Run: headless pygame with SDL's dummy video driver; simulated clock (each Clock.tick advances the game by its frame time, no real sleeping); random seed 0; keys injected as events and as key.get_pressed() state; no mouse input.
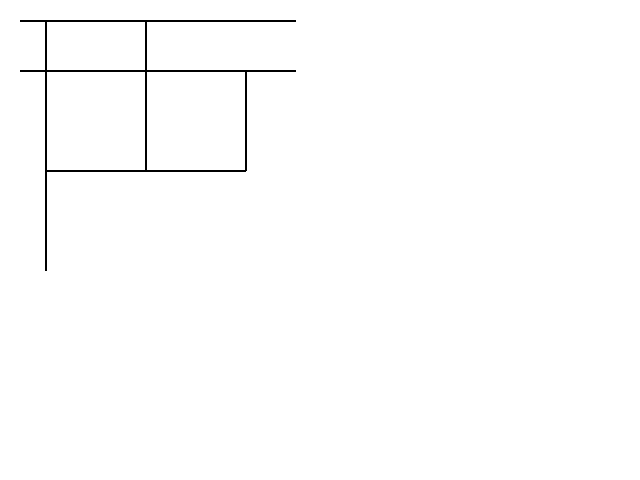
Frame 1 of 4 · flips 1–60 · no input
Frame 2 of 4 · flips 61–180 · tapped SPACE, RETURN · held RIGHT (→), D · screen unchanged from frame 1, image omitted
Frame 3 of 4 · flips 181–300 · held DOWN (↓), S · screen unchanged from frame 2, image omitted
Frame 4 of 4 · flips 301–420 · held LEFT (←), A, UP (↑), W · screen unchanged from frame 3, image omitted

The pygame program that drew these frames:

import pygame

def lam(var, expr):
  return { "type": "lambda", "var": var, "expr": expr }

def app(expr1, expr2):
  return { "type": "app", "expr1": expr1, "expr2": expr2 }

def var(name):
  return { "type": "var", "name": name }

DIAGRAM_GAP = 50
MARGIN = 20

"""
A tromp diagram is given by a list of line components along with a bounding box size.
The output of the diagram is the bottom left corner of the bounding box.

Lambdas are represented by lines above the body of the diagram. Bound variables emanate from their binding lambda.
Applications are represented by horizontal lines connecting the outputs of the two components.
For both lambdas and applications, the size of the diagram is the size of the body of the diagram plus a gap.

We must track free variables in the diagram specially; once a lambda abstraction is introduce, we add a line to connect the lambda abstraction to the free variable.
"""

def draw_tromp(expr, origin = (0, 0), lambda_heights = {}):
  match expr:
    case { "type": "lambda", "var": var, "expr": expr }:
      lambda_heights[var] = origin[1]
      (bbox, lines) = draw_tromp(expr, (origin[0], origin[1] + DIAGRAM_GAP), lambda_heights)
      lines.append((origin[0], origin[1], origin[0] + bbox[2] + DIAGRAM_GAP, origin[1]))
      return ((origin[0], origin[1], bbox[2], bbox[3]), lines)

    case { "type": "app", "expr1": expr1, "expr2": expr2 }:
      (bbox1, lines1) = draw_tromp(expr1, origin, lambda_heights)
      (bbox2, lines2) = draw_tromp(expr2, (bbox1[0] + bbox1[2] + DIAGRAM_GAP, origin[1]), lambda_heights)
      lines = lines1 + lines2
      # Add line connecting bottom lefts of the two boxes
      print(f"Connecting {bbox1} to {bbox2}")
      lines.append((bbox1[0], bbox1[1], bbox2[0], bbox1[1]))
      # Add a small output line from bottom left down GAP pixels
      lines.append((bbox1[0], bbox1[3], bbox1[0], bbox1[3] + DIAGRAM_GAP))
      bbox = (bbox1[0], bbox1[1], bbox2[2], max(bbox1[3], bbox2[3]) + DIAGRAM_GAP)
      return (bbox, lines)

    case { "type": "var", "name": name }:
      # Find name in lambda_heights and draw a line from origin to the lambda line
      lambda_line = lambda_heights[name]
      if lambda_line is None:
        raise Exception(f"Free variable {name} not found")
      ox = origin[0] + DIAGRAM_GAP/2
      lines = [(ox, lambda_line, ox, origin[1])]
      # As with app, add a small output line from bottom left down GAP pixels
      lines.append((ox, origin[1], ox, origin[1] + DIAGRAM_GAP))
      return ((ox, origin[1] + DIAGRAM_GAP, ox, origin[1] + DIAGRAM_GAP), lines)

if __name__ == "__main__":
  # S combinator λx.λy.λz.x z (y z)
  s_com = lam("x", lam("y", lam("z", app(app(var("x"), var("z")), app(var("y"), var("z"))))))
  k_com = lam("x", lam("y", var("x")))
  i_com = lam("x", var("x"))

  omega = lam("x", app(var("x"), var("x")))

  test_expr = lam("f", lam("x", app(app(var("f"), var("f")), var("x"))))
  # Get diagram lines and size
  (bbox, lines) = draw_tromp(test_expr)

  print(bbox)
  print(lines)


  pygame.init()
  width = 640
  height = 480
  screen = pygame.display.set_mode((width, height))
  pygame.display.set_caption("Tromp diagrams")
  running = True

  screen.fill((255, 255, 255))

  # Draw all lines
  for x1, y1, x2, y2 in lines:
    # Scale and translate coordinates
    pygame.draw.line(screen, (0, 0, 0), (x1 + MARGIN, y1 + MARGIN), (x2 + MARGIN, y2 + MARGIN), 2)

  while running:
    for event in pygame.event.get():
      if event.type == pygame.QUIT:
        running = False

    pygame.display.flip()

  pygame.quit()
